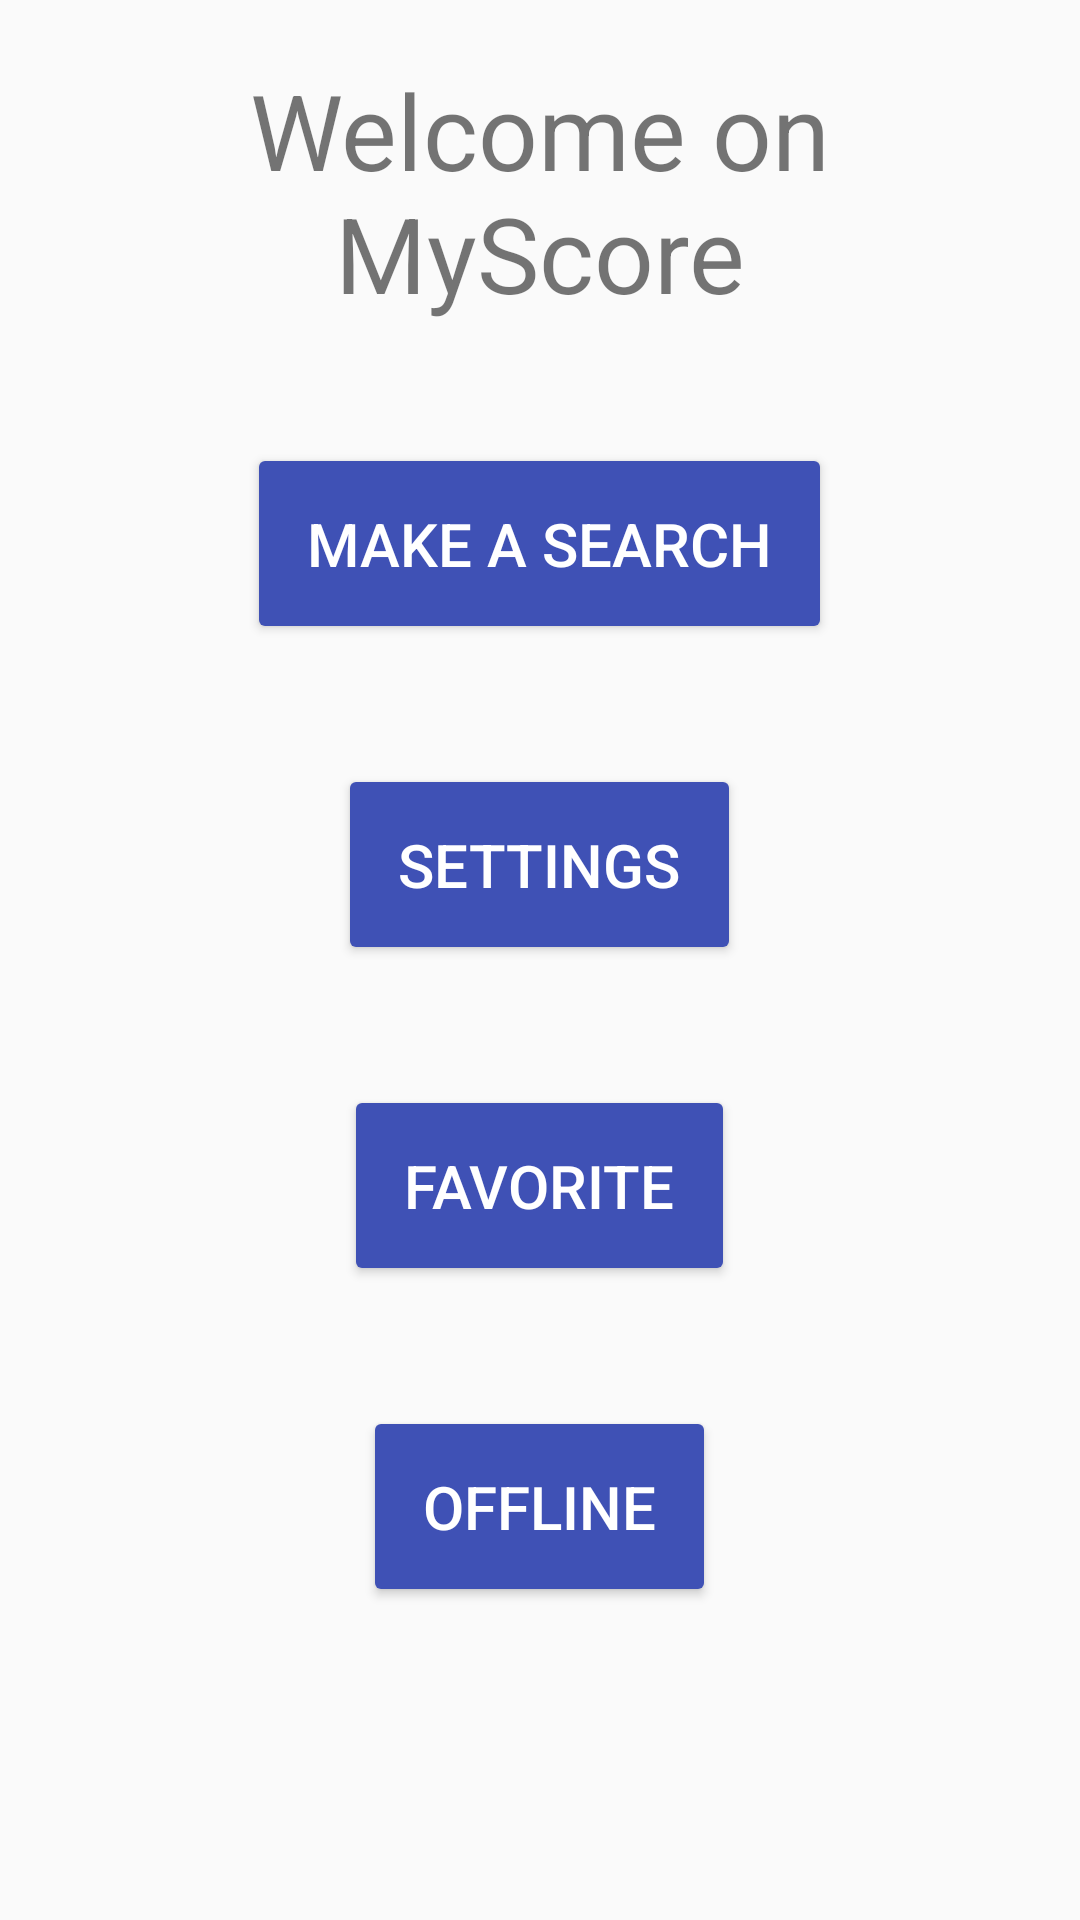

The Android layout XML behind this screen, and the referenced resources:
<!-- AndroidManifest.xml: activity theme AppTheme.NoActionBar -->
<!-- res/layout/activity_main.xml -->
<?xml version="1.0" encoding="utf-8"?>
<LinearLayout xmlns:android="http://schemas.android.com/apk/res/android"
    xmlns:tools="http://schemas.android.com/tools"
    android:layout_width="fill_parent"
    android:layout_height="fill_parent"
    android:orientation="vertical">

    <TextView
        android:id="@+id/text"
        android:layout_width="wrap_content"
        android:layout_height="wrap_content"
        android:text="@string/hello"
        android:textSize="35sp"
        android:layout_gravity="center_horizontal"
        android:gravity="center_horizontal"
        android:padding="20dp"
        tools:context=".MainActivity"> </TextView>

    <Button
        android:id="@+id/buttonSearch"
        android:layout_width="wrap_content"
        android:layout_height="wrap_content"
        android:text="@string/buttonSearch"
        android:textSize="20sp"
        android:textColor="#ffffff"
        android:layout_gravity="center_horizontal"
        android:layout_margin="20sp"
        android:padding="20sp"/>

    <Button
        android:id="@+id/buttonSettings"
        android:layout_width="wrap_content"
        android:layout_height="wrap_content"
        android:text="Settings"
        android:textSize="20sp"
        android:textColor="#ffffff"
        android:layout_gravity="center_horizontal"
        android:layout_margin="20sp"
        android:padding="20sp"/>


    <Button
        android:id="@+id/buttonFavorite"
        android:layout_width="wrap_content"
        android:layout_height="wrap_content"
        android:text="@string/buttonFavorite"
        android:textSize="20sp"
        android:textColor="#ffffff"
        android:layout_gravity="center_horizontal"
        android:layout_margin="20sp"
        android:padding="20sp"/>


    <Button
        android:id="@+id/buttonOffline"
        android:layout_width="wrap_content"
        android:layout_height="wrap_content"
        android:text="@string/buttonOffline"
        android:textSize="20sp"
        android:textColor="#ffffff"
        android:layout_gravity="center_horizontal"
        android:layout_margin="20sp"
        android:padding="20sp"/>

</LinearLayout>
<!-- resources referenced by this layout -->
<resources>
  <string name="buttonFavorite">Favorite</string>
  <string name="buttonOffline">Offline</string>
  <string name="buttonSearch">Make a search</string>
  <string name="hello">Welcome on MyScore</string>
  <style name="AppTheme.NoActionBar">
          <item name="windowActionBar">false</item>
          <item name="windowNoTitle">true</item>
      </style>
</resources>
